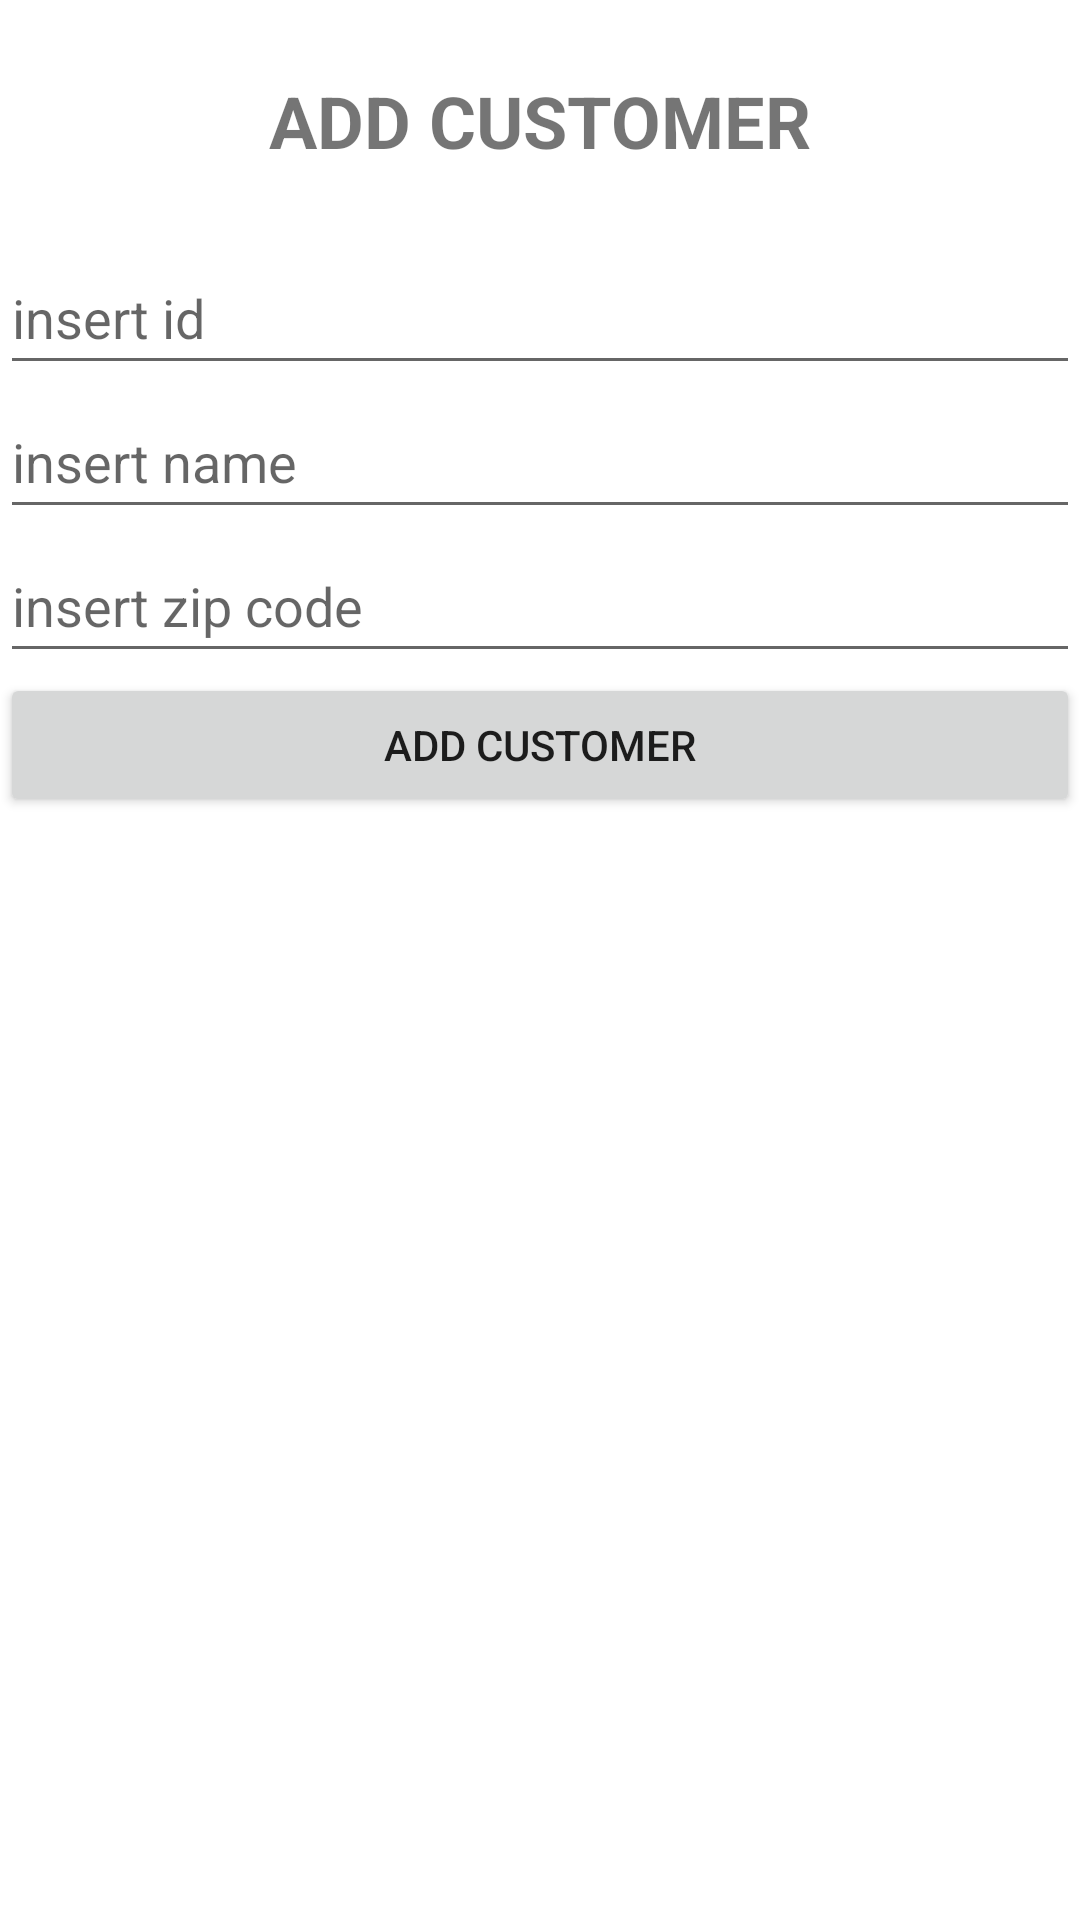

Here is an Android app screen rendered from its layout file. Give the layout XML and the strings, colors and styles it references.
<!-- AndroidManifest.xml: fallback theme Theme.MaterialComponents.DayNight.NoActionBar -->
<!-- res/layout/fragment_insert_customer.xml -->
<?xml version="1.0" encoding="utf-8"?>
<FrameLayout xmlns:android="http://schemas.android.com/apk/res/android"
    xmlns:tools="http://schemas.android.com/tools"
    android:layout_width="match_parent"
    android:layout_height="match_parent"
    tools:context=".insertCustomerFragment">

    
    <LinearLayout
        android:layout_width="match_parent"
        android:layout_height="match_parent"
        android:orientation="vertical">

        <TextView
            android:id="@+id/textViewAddCustomer"
            android:layout_width="match_parent"
            android:layout_height="wrap_content"
            android:text="ADD CUSTOMER"
            android:layout_gravity="center_horizontal"
            android:textAlignment="center"
            android:textStyle="bold"
            android:textSize="24dp"
            android:layout_margin="24dp"/>

        <EditText
            android:id="@+id/editTextC1"
            android:layout_width="match_parent"
            android:layout_height="wrap_content"
            android:ems="10"
            android:inputType="text"
            android:hint="insert id"
            android:minHeight="48dp" />

        <EditText
            android:id="@+id/editTextC2"
            android:layout_width="match_parent"
            android:layout_height="wrap_content"
            android:ems="10"
            android:inputType="text"
            android:hint="insert name"
            android:minHeight="48dp" />

        <EditText
            android:id="@+id/editTextC3"
            android:layout_width="match_parent"
            android:layout_height="wrap_content"
            android:ems="10"
            android:inputType="text"
            android:hint="insert zip code"
            android:minHeight="48dp" />

        <Button
            android:id="@+id/AddCustomerBtn"
            android:layout_width="match_parent"
            android:layout_height="wrap_content"
            android:text="Add Customer" />
    </LinearLayout>

</FrameLayout>
<!-- resources referenced by this layout -->
<resources>

</resources>
